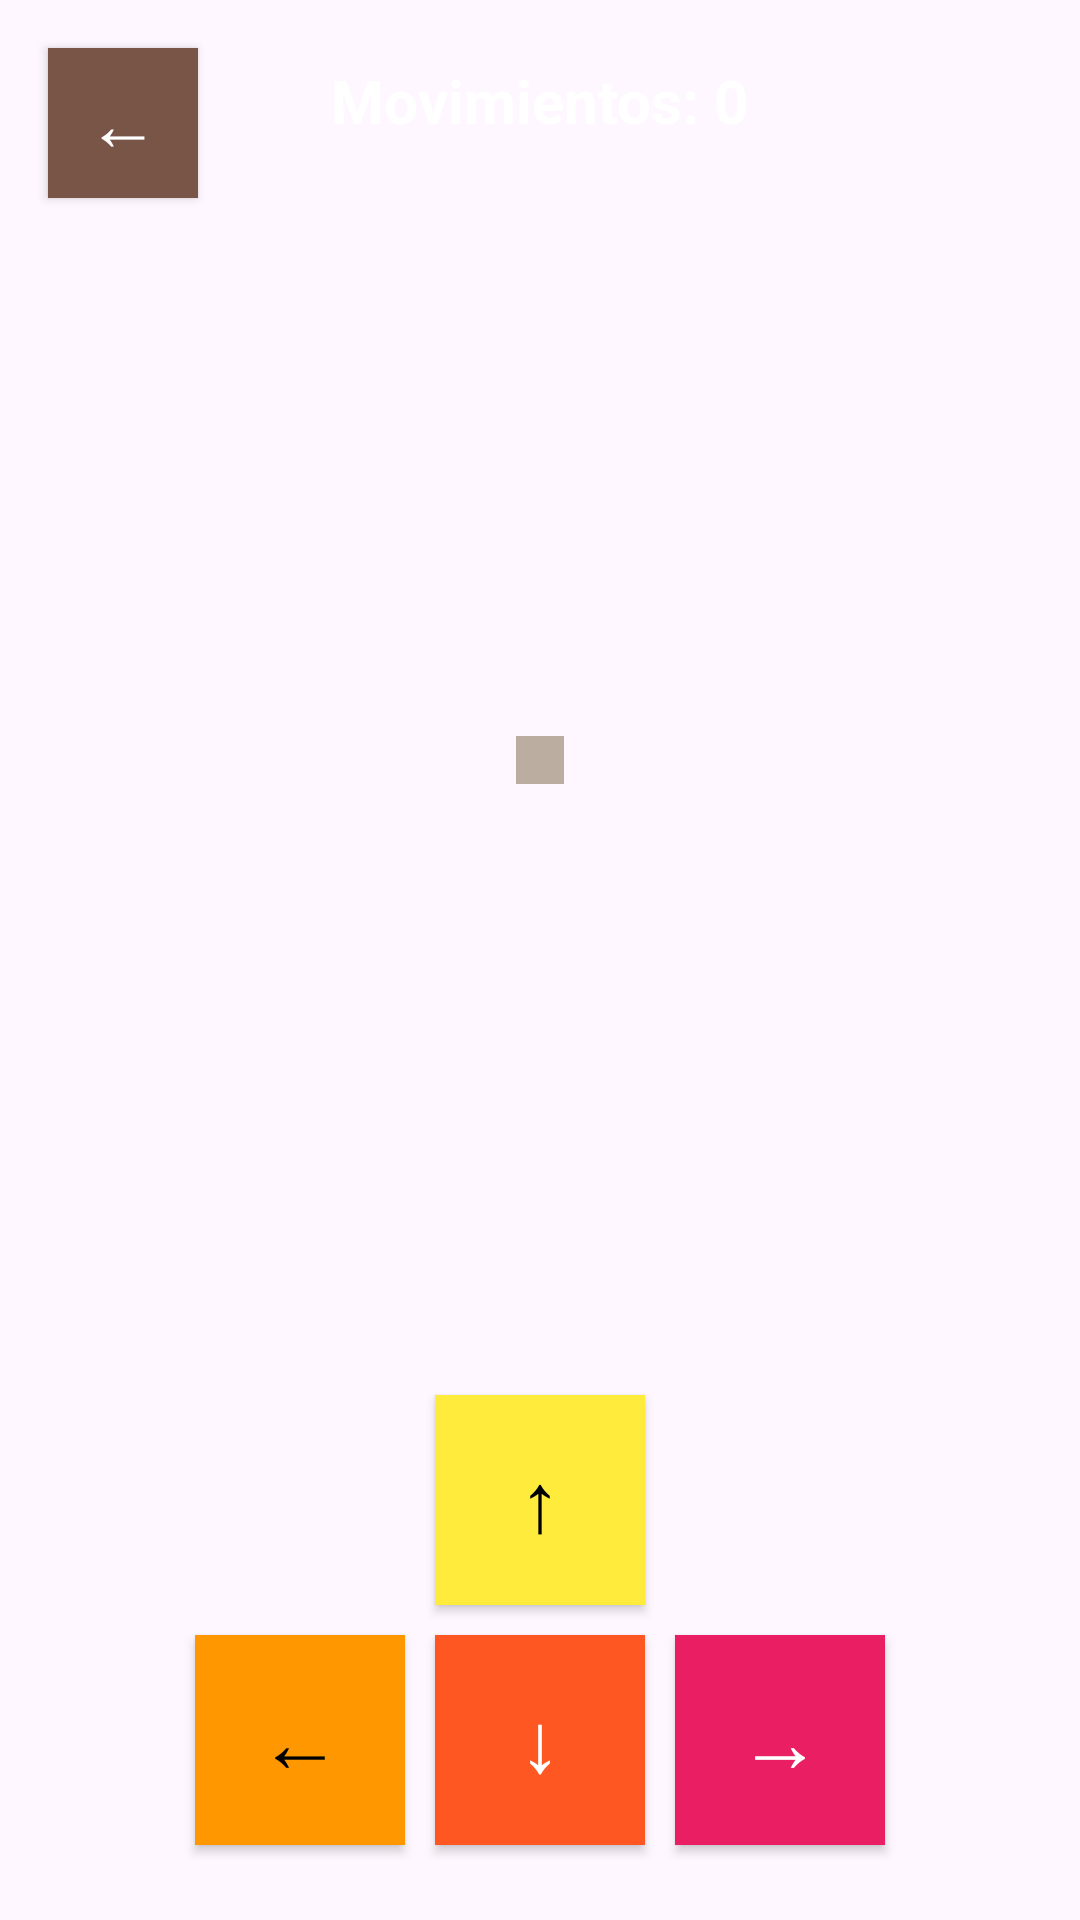

The Android layout XML behind this screen, and the referenced resources:
<!-- AndroidManifest.xml: application theme Theme.Proyecto_Final -->
<!-- res/layout/tablero_2048.xml -->
<?xml version="1.0" encoding="utf-8"?>
<RelativeLayout xmlns:android="http://schemas.android.com/apk/res/android"
    android:layout_width="match_parent"
    android:layout_height="match_parent"
    android:background="@drawable/fondo_2048">

    
    <Button
        android:id="@+id/btnSalir"
        android:layout_width="50dp"
        android:layout_height="50dp"
        android:layout_alignParentStart="true"
        android:layout_alignParentTop="true"
        android:layout_margin="16dp"
        android:text="←"
        android:textSize="24sp"
        android:background="#795548"
        android:textColor="#FFFFFF" />

    
    <TextView
        android:id="@+id/tvMovimientos"
        android:layout_width="wrap_content"
        android:layout_height="wrap_content"
        android:layout_alignParentTop="true"
        android:layout_centerHorizontal="true"
        android:layout_marginTop="20dp"
        android:text="Movimientos: 0"
        android:textSize="20sp"
        android:textColor="#FFFFFF"
        android:textStyle="bold" />

    
    <ScrollView
        android:layout_width="match_parent"
        android:layout_height="wrap_content"
        android:layout_below="@id/tvMovimientos"
        android:layout_above="@+id/controlesContainer"
        android:layout_marginTop="20dp"
        android:layout_marginBottom="20dp"
        android:padding="10dp">

        <LinearLayout
            android:layout_width="wrap_content"
            android:layout_height="wrap_content"
            android:layout_gravity="center"
            android:orientation="vertical">

            <LinearLayout
                android:id="@+id/contenedorTablero"
                android:layout_width="wrap_content"
                android:layout_height="wrap_content"
                android:background="#BBADA0"
                android:orientation="vertical"
                android:padding="8dp"
                android:layout_gravity="center" />

        </LinearLayout>

    </ScrollView>

    
    <LinearLayout
        android:id="@+id/controlesContainer"
        android:layout_width="match_parent"
        android:layout_height="wrap_content"
        android:layout_alignParentBottom="true"
        android:layout_marginBottom="20dp"
        android:orientation="vertical"
        android:gravity="center">

        
        <Button
            android:id="@+id/btnArriba"
            android:layout_width="70dp"
            android:layout_height="70dp"
            android:text="↑"
            android:textSize="28sp"
            android:background="#FFEB3B"
            android:textColor="#000000"
            android:layout_margin="5dp" />

        
        <LinearLayout
            android:layout_width="wrap_content"
            android:layout_height="wrap_content"
            android:orientation="horizontal"
            android:gravity="center">

            <Button
                android:id="@+id/btnIzquierda"
                android:layout_width="70dp"
                android:layout_height="70dp"
                android:text="←"
                android:textSize="28sp"
                android:background="#FF9800"
                android:textColor="#000000"
                android:layout_margin="5dp" />

            <Button
                android:id="@+id/btnAbajo"
                android:layout_width="70dp"
                android:layout_height="70dp"
                android:text="↓"
                android:textSize="28sp"
                android:background="#FF5722"
                android:textColor="#FFFFFF"
                android:layout_margin="5dp" />

            <Button
                android:id="@+id/btnDerecha"
                android:layout_width="70dp"
                android:layout_height="70dp"
                android:text="→"
                android:textSize="28sp"
                android:background="#E91E63"
                android:textColor="#FFFFFF"
                android:layout_margin="5dp" />

        </LinearLayout>

    </LinearLayout>

</RelativeLayout>
<!-- resources referenced by this layout -->
<resources>
  <style name="Theme.Proyecto_Final" parent="Base.Theme.Proyecto_Final" />
  <style name="Base.Theme.Proyecto_Final" parent="Theme.Material3.DayNight.NoActionBar">
          
          
      </style>
</resources>
